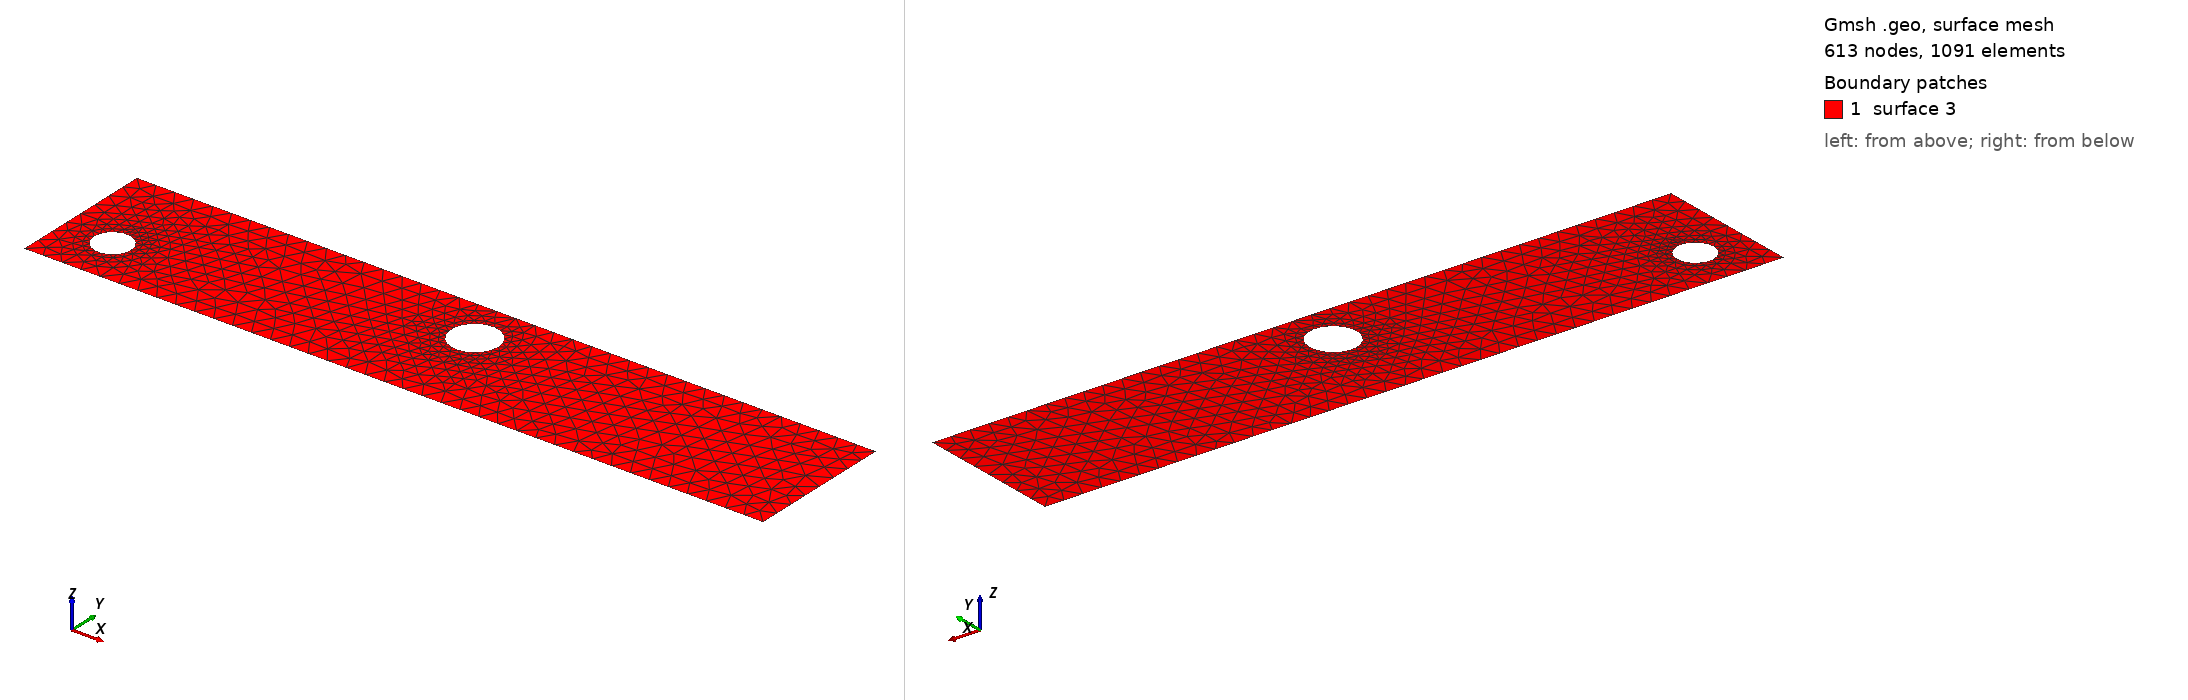

Gmsh geometry script, surface-meshed: 613 nodes, 1091 surface elements. Boundary patches (legend numbers): 1 surface 3. Left view from above one corner, right view from below the opposite corner. The script declares no physical surfaces, so the legend lists its geometric surfaces. The drawing asked Gmsh for element sizes between 1% and 20% of the model's largest extent; the script's own settings can give other sizes.

=== cad_283.geo (drawn) ===
//+
SetFactory("OpenCASCADE");
//+
Point(1) = {0.698676, -3.092424, 0.000000, 1.000000};
//+
Point(2) = {39.163357, -3.092424, 0.000000, 1.000000};
//+
Point(3) = {39.163357, 4.552341, 0.000000, 1.000000};
//+
Point(4) = {0.698676, 4.552341, 0.000000, 1.000000};
//+
Line(1) = {4, 1};
//+
Line(2) = {1, 2};
//+
Line(3) = {2, 3};
//+
Line(4) = {3, 4};
//+
Curve Loop(1) = {1, 2, 3, 4};
//+
Point(6) = {4.269520, -0.500858, 0.000000, 0.095337};
//+
Point(5) = {3.316148, -0.500858, 0.000000, 0.095337};
//+
Point(7) = {2.839462, 0.324787, 0.000000, 0.095337};
//+
Point(8) = {2.839462, -1.326502, 0.000000, 0.095337};
//+
Point(10) = {21.338000, 2.163370, 0.000000, 0.122077};
//+
Point(9) = {20.117235, 2.163370, 0.000000, 0.122077};
//+
Point(11) = {19.506852, 3.220584, 0.000000, 0.122077};
//+
Point(12) = {19.506852, 1.106156, 0.000000, 0.122077};
//+
Ellipse(5) = {6, 5, 7, 7};
//+
Ellipse(6) = {7, 5, 8, 8};
//+
Ellipse(7) = {8, 5, 6, 6};
//+
Curve Loop(2) = {5, 6, 7};
//+
Ellipse(8) = {10, 9, 11, 11};
//+
Ellipse(9) = {11, 9, 12, 12};
//+
Ellipse(10) = {12, 9, 10, 10};
//+
Curve Loop(3) = {8, 9, 10};
//+
Plane Surface(3) = {1, 2, 3};
//+
Physical Curve("INFLOW", 100) = {1};
//+
Physical Curve("OUTFLOW", 101) = {3};
//+
Physical Curve("WALL_BOUNDARY", 102) = {2, 4};
//+
Physical Curve("OBSTACLE", 103) = {5, 6, 7, 8, 9, 10};
